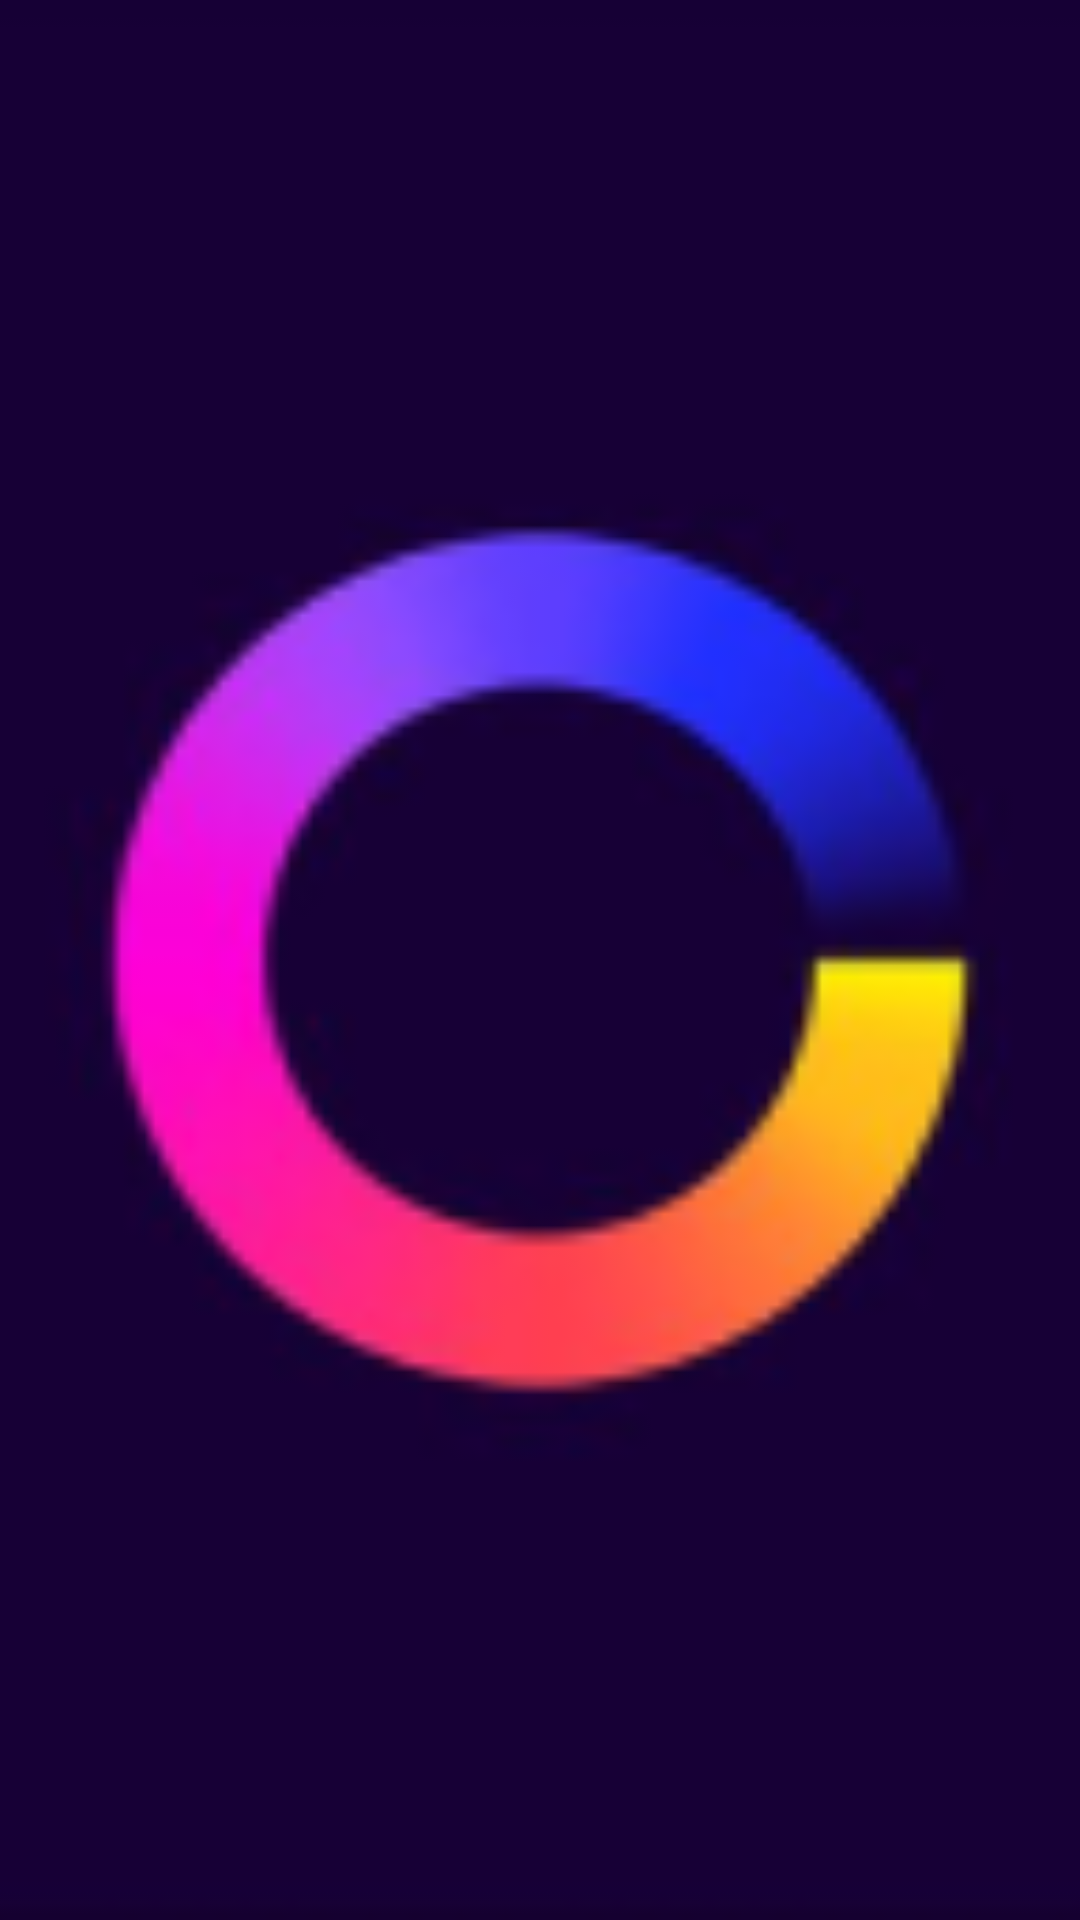

Here is an Android app screen rendered from its layout file. Give the layout XML and the strings, colors and styles it references.
<!-- AndroidManifest.xml: application theme Theme.BaseJavaAndroid -->
<!-- res/layout/item.xml -->
<?xml version="1.0" encoding="utf-8"?>
<androidx.constraintlayout.widget.ConstraintLayout xmlns:android="http://schemas.android.com/apk/res/android"
    android:layout_width="150dp"
    android:layout_height="150dp"
    android:layout_margin="5dp">

    <ImageView
        android:id="@+id/ivImage"
        android:layout_width="match_parent"
        android:layout_height="match_parent"
        android:scaleType="centerCrop"
        android:src="@drawable/tenant" />
</androidx.constraintlayout.widget.ConstraintLayout>
<!-- resources referenced by this layout -->
<resources>
  <!-- drawable tenant: png bitmap (drawable, 10731 bytes) -->
  <style name="Theme.BaseJavaAndroid" parent="Theme.AppCompat.DayNight.NoActionBar">
          
          <item name="colorPrimary">@color/purple_500</item>
          <item name="colorPrimaryVariant">@color/purple_700</item>
          <item name="colorOnPrimary">@color/white</item>
          
          <item name="colorSecondary">@color/teal_200</item>
          <item name="colorSecondaryVariant">@color/teal_700</item>
          <item name="colorOnSecondary">@color/black</item>
          
  
  
          
      </style>
  <color name="purple_500">#FF6200EE</color>
  <color name="purple_700">#FF3700B3</color>
  <color name="white">#FFFFFFFF</color>
  <color name="teal_200">#FF03DAC5</color>
  <color name="teal_700">#FF018786</color>
  <color name="black">#FF000000</color>
</resources>
